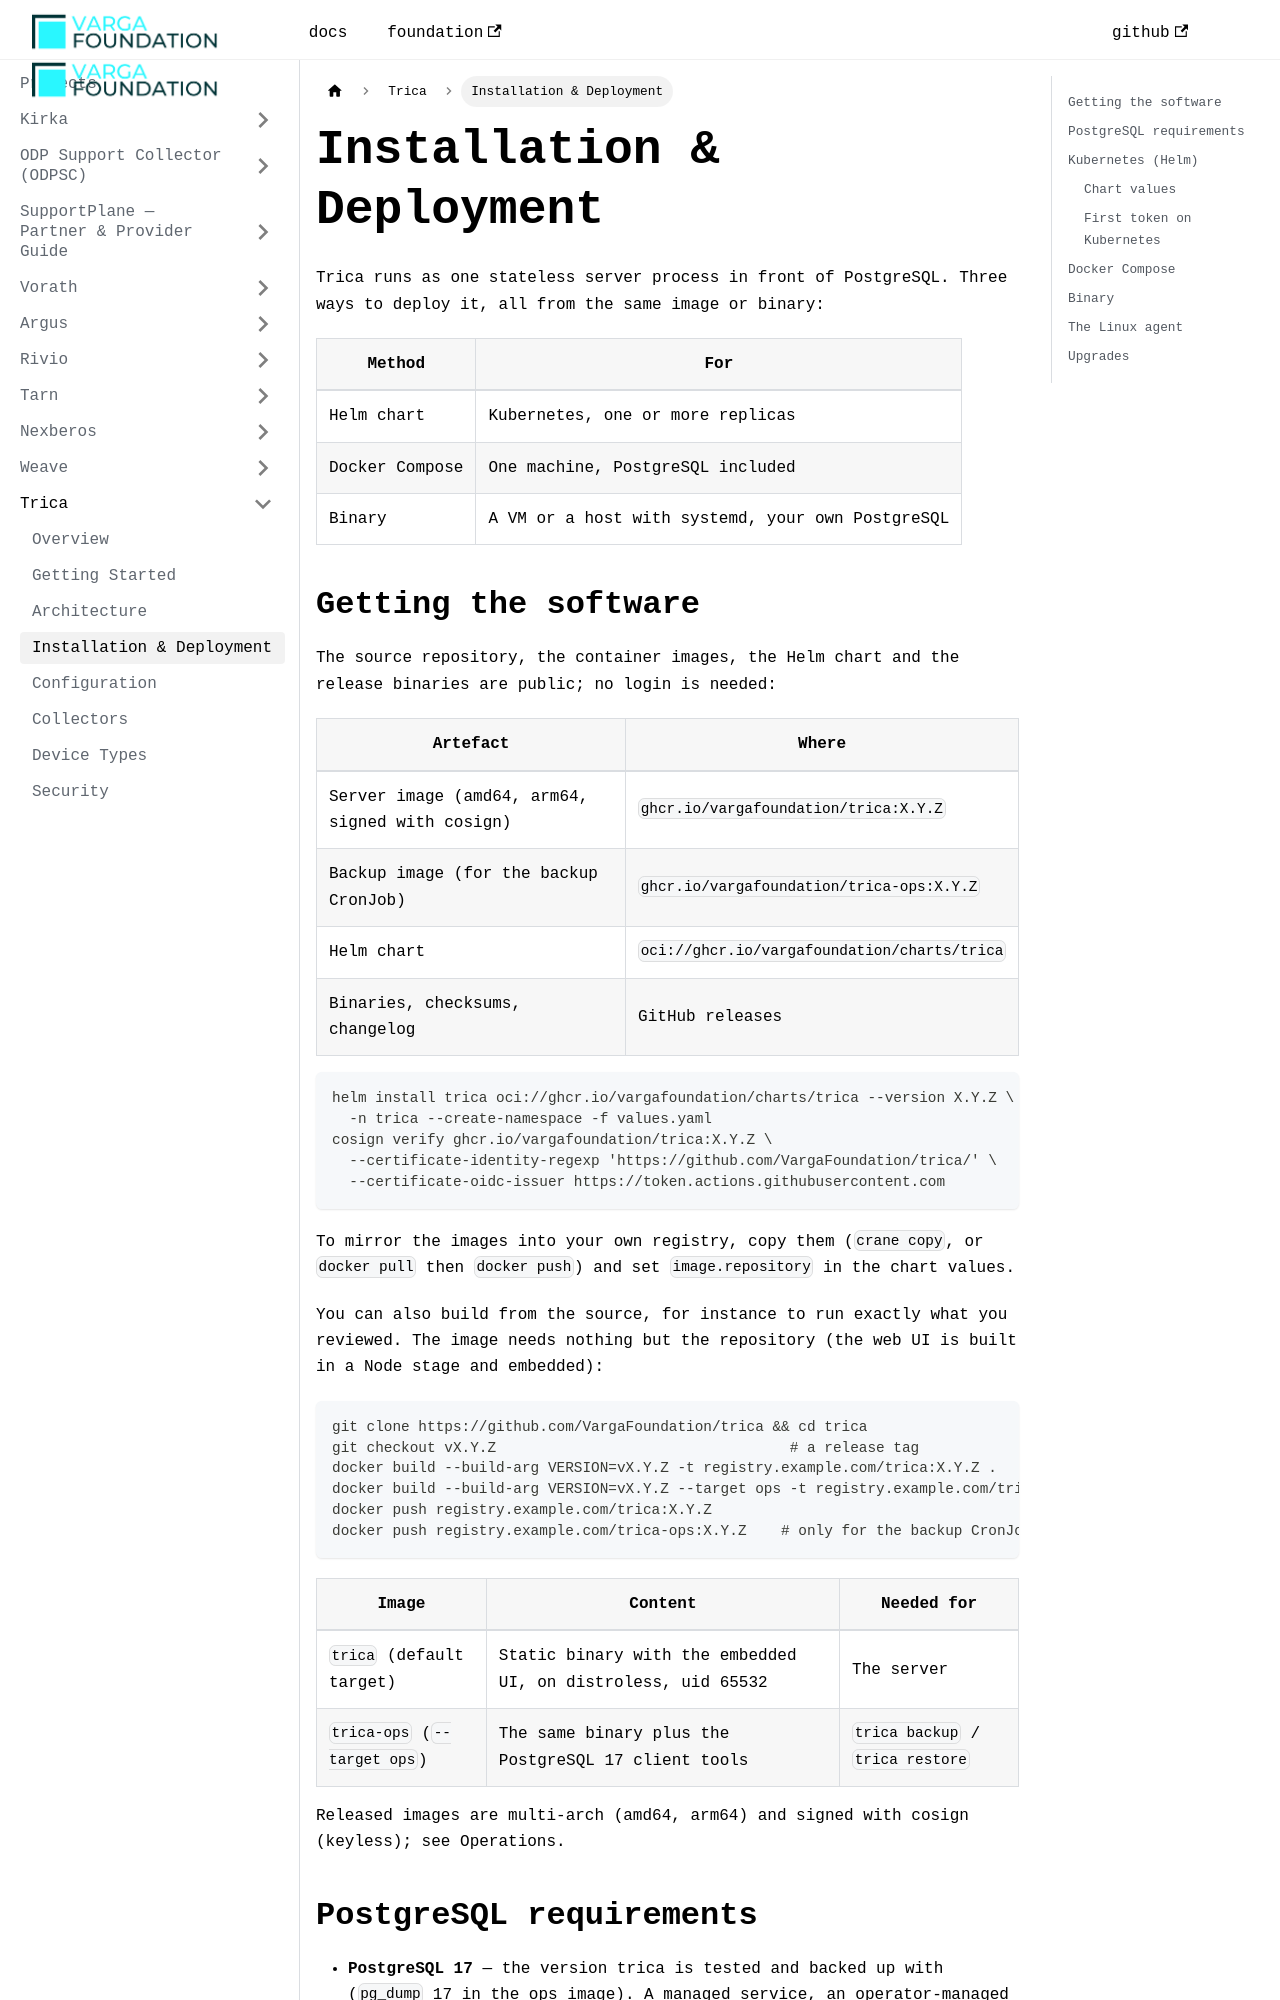

repository: VargaFoundation/docs · page: trica/installation-deployment/index.html · generator: docusaurus

---
id: installation-deployment
title: Installation & Deployment
sidebar_position: 4
---

# Installation & Deployment

Trica runs as one stateless server process in front of PostgreSQL. Three ways to deploy it, all
from the same image or binary:

| Method | For |
|---|---|
| [Helm chart](#kubernetes-helm) | Kubernetes, one or more replicas |
| [Docker Compose](#docker-compose) | One machine, PostgreSQL included |
| [Binary](#binary) | A VM or a host with systemd, your own PostgreSQL |

## Getting the software

The source repository, the container images, the Helm chart and the release binaries are public;
no login is needed:

| Artefact | Where |
|---|---|
| Server image (amd64, arm64, signed with cosign) | `ghcr.io/vargafoundation/trica:X.Y.Z` |
| Backup image (for the backup CronJob) | `ghcr.io/vargafoundation/trica-ops:X.Y.Z` |
| Helm chart | `oci://ghcr.io/vargafoundation/charts/trica` |
| Binaries, checksums, changelog | [GitHub releases](https://github.com/VargaFoundation/trica/releases) |

```bash
helm install trica oci://ghcr.io/vargafoundation/charts/trica --version X.Y.Z \
  -n trica --create-namespace -f values.yaml
cosign verify ghcr.io/vargafoundation/trica:X.Y.Z \
  --certificate-identity-regexp 'https://github.com/VargaFoundation/trica/' \
  --certificate-oidc-issuer https://token.actions.githubusercontent.com
```

To mirror the images into your own registry, copy them (`crane copy`, or `docker pull` then
`docker push`) and set `image.repository` in the chart values.

You can also build from the source, for instance to run exactly what you reviewed. The
image needs nothing but the repository (the web UI is built in a Node stage and embedded):

```bash
git clone https://github.com/VargaFoundation/trica && cd trica
git checkout vX.Y.Z                                  # a release tag
docker build --build-arg VERSION=vX.Y.Z -t registry.example.com/trica:X.Y.Z .
docker build --build-arg VERSION=vX.Y.Z --target ops -t registry.example.com/trica-ops:X.Y.Z .
docker push registry.example.com/trica:X.Y.Z
docker push registry.example.com/trica-ops:X.Y.Z    # only for the backup CronJob
```

| Image | Content | Needed for |
|---|---|---|
| `trica` (default target) | Static binary with the embedded UI, on distroless, uid 65532 | The server |
| `trica-ops` (`--target ops`) | The same binary plus the PostgreSQL 17 client tools | `trica backup` / `trica restore` |

Released images are multi-arch (amd64, arm64) and signed with cosign (keyless); see
[Operations](./operations.md#verifying-a-release).
